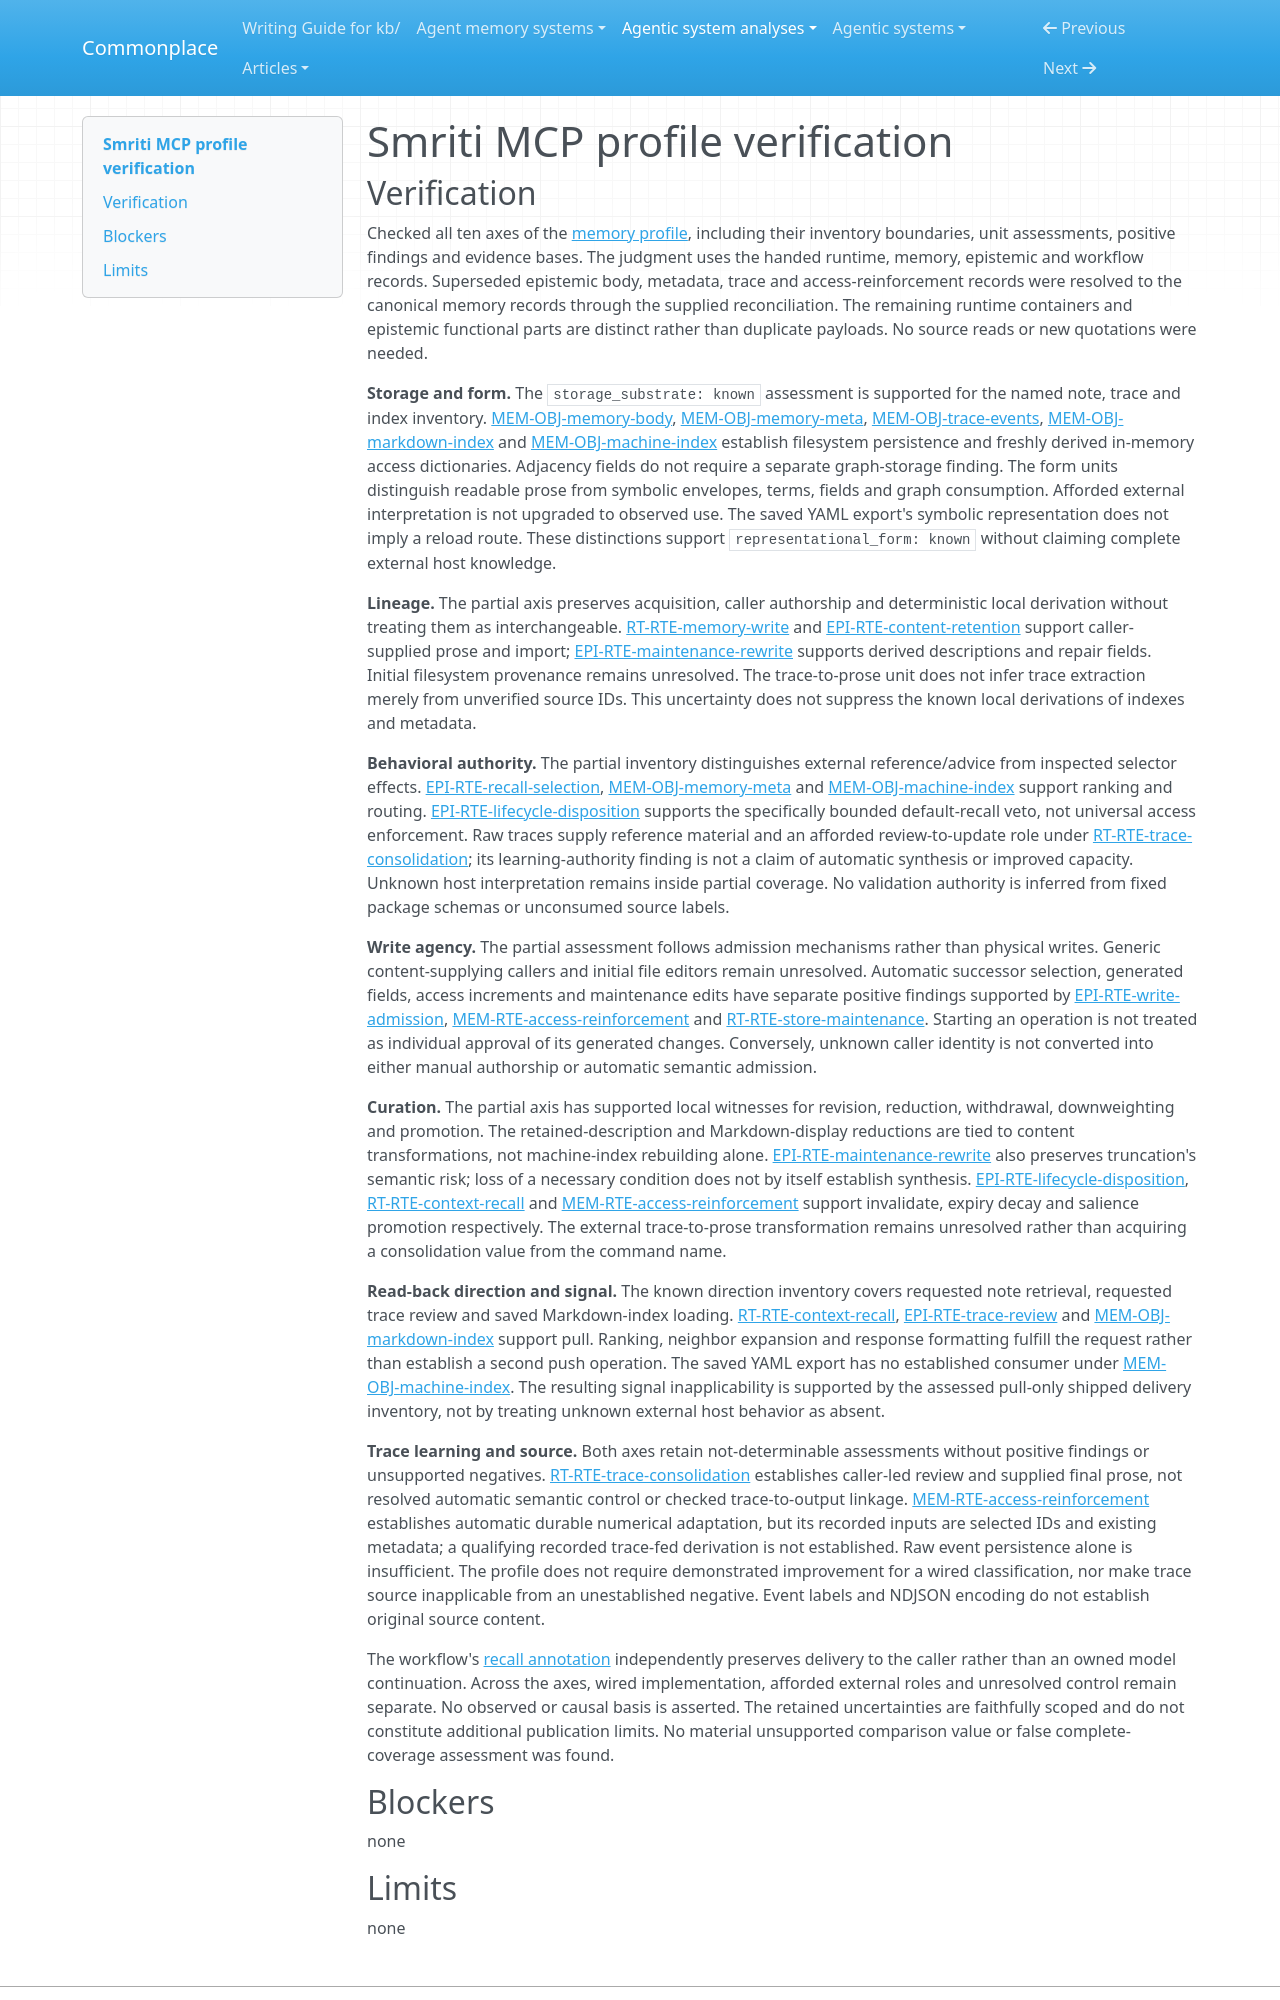

repository: zby/commonplace · page: agentic-system-analyses/retained/deepak-bhardwaj-ps--smriti-mcp/profile-verification/index.html · generator: mkdocs

---
type: agentic-system-analyses/types/agentic-system-verification.md
description: "Independent verification of Smriti MCP's memory profile against the accepted records at the frozen revision."
run-id: AAS-2026-10-14-smriti-mcp-14f6928f9817-01
reviewed-boundary: "8264bf9103477d9521e57b27c81dcc2e943a3230"
---

# Smriti MCP profile verification
